Run: headless pygame with SDL's dummy video driver; simulated clock (each Clock.tick advances the game by its frame time, no real sleeping); random seed 0; keys injected as events and as key.get_pressed() state; no mouse input.
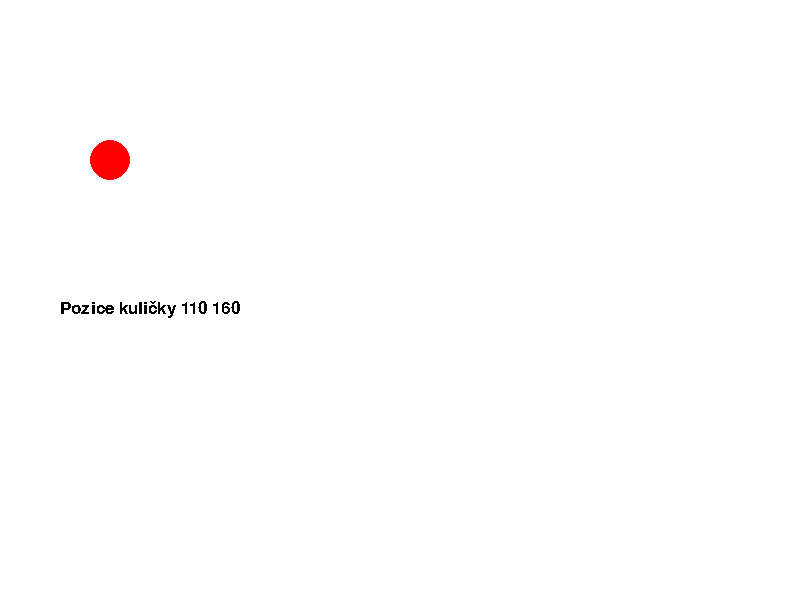
Frame 1 of 4 · flips 1–60 · no input
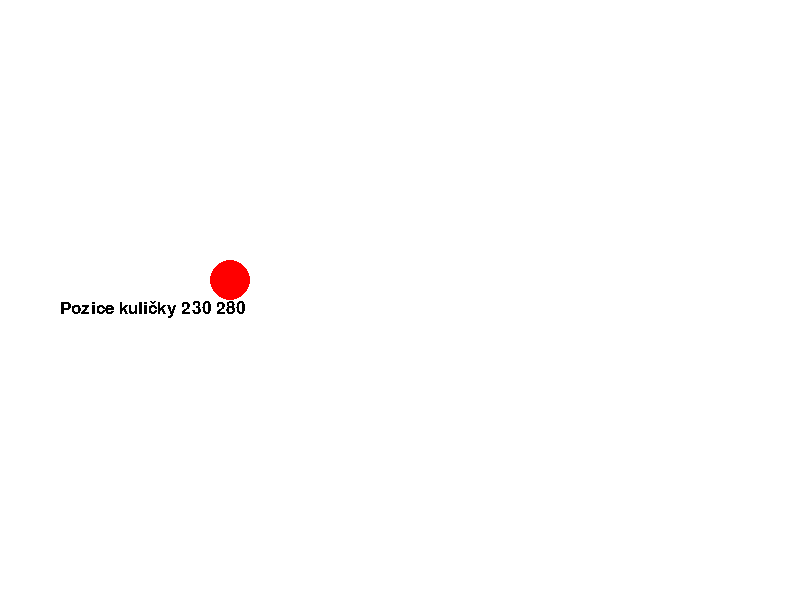
Frame 2 of 4 · flips 61–180 · tapped SPACE, RETURN · held RIGHT (→), D
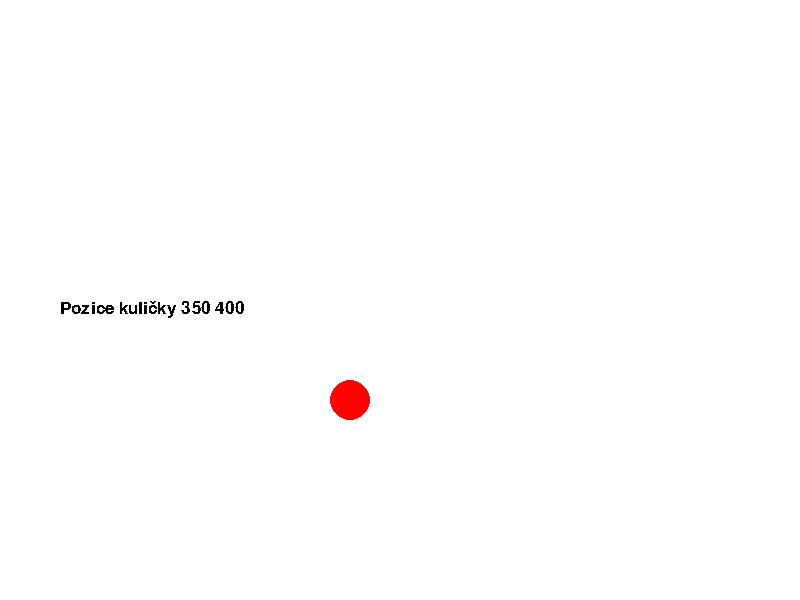
Frame 3 of 4 · flips 181–300 · held DOWN (↓), S
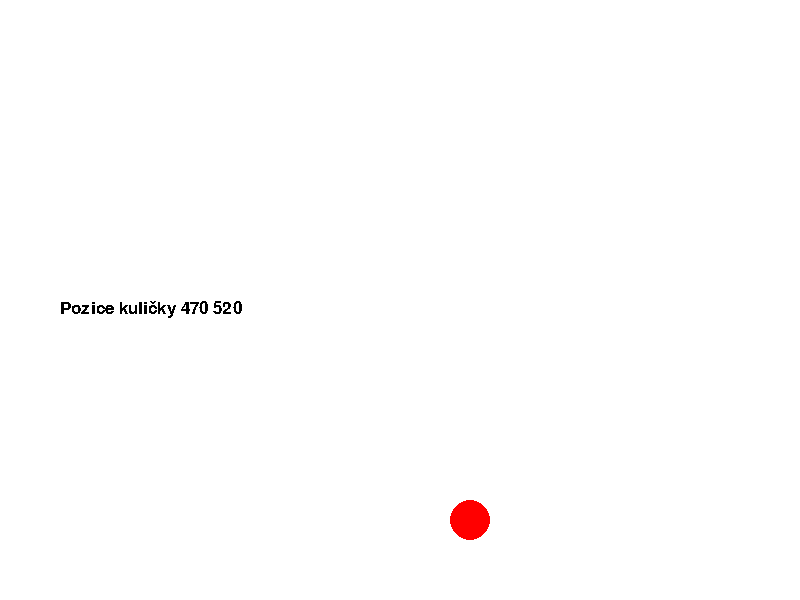
Frame 4 of 4 · flips 301–420 · held LEFT (←), A, UP (↑), W

The pygame program that drew these frames:

import pygame
from pygame.locals import *
from math import sin, cos, pi
pygame.init()
comic_sans_font = pygame.font.SysFont('Comic Sans MS', 25)
default_font = pygame.font.Font(pygame.font.get_default_font(), 25)

hodiny = pygame.time.Clock()
fps = 40
display_width = 800
display_height = 600

velikost_predmetu = 20

screen = pygame.display.set_mode((display_width,display_height))
pygame.display.set_caption('Odrazeni')

black = (0, 0, 0)
white = (255, 255, 255)
red = (255, 0, 0)

pocatecni_misto_x = 50
pocatecni_misto_y = 100
aktualni_x = pocatecni_misto_x
aktualni_y = pocatecni_misto_y
rychlost_x = 1
rychlost_y = 1
zrychleni = 5

def uprav_rychlost(rychlost, zrychleni):
    uprav_limit = 10
    if rychlost < 0:
        return rychlost-zrychleni
    else:
        if rychlost > uprav_limit:
            return rychlost-zrychleni
        else:
            return rychlost+zrychleni

running = True
while running:
    # Zpracování vstupu
    for event in pygame.event.get():
        if event.type == pygame.QUIT:
            running = False
    #Výpočty
    aktualni_x += rychlost_x
    aktualni_y += rychlost_y
    if aktualni_x < 0+velikost_predmetu or aktualni_x > display_width-velikost_predmetu:
        rychlost_x = -zvetsit_rychlost(rychlost_x, zrychleni)
        rychlost_y = zvetsit_rychlost(rychlost_y, zrychleni)

    if aktualni_y < 0+velikost_predmetu or aktualni_y > display_height-velikost_predmetu:
        rychlost_y = -zvetsit_rychlost(rychlost_y, zrychleni)
        rychlost_x = zvetsit_rychlost(rychlost_x, zrychleni)


    # Zobrazení
    screen.fill(white)  # smazat předchozí frame
    pygame.draw.circle(screen, red, [aktualni_x,aktualni_y], velikost_predmetu)

    #Text zobrazení

    textsurface = comic_sans_font.render(
        f"Pozice kuličky {aktualni_x} {aktualni_y}", False, black)
    screen.blit(textsurface, dest=(60, 300))



    pygame.display.flip()
    hodiny.tick(fps)


pygame.quit()
